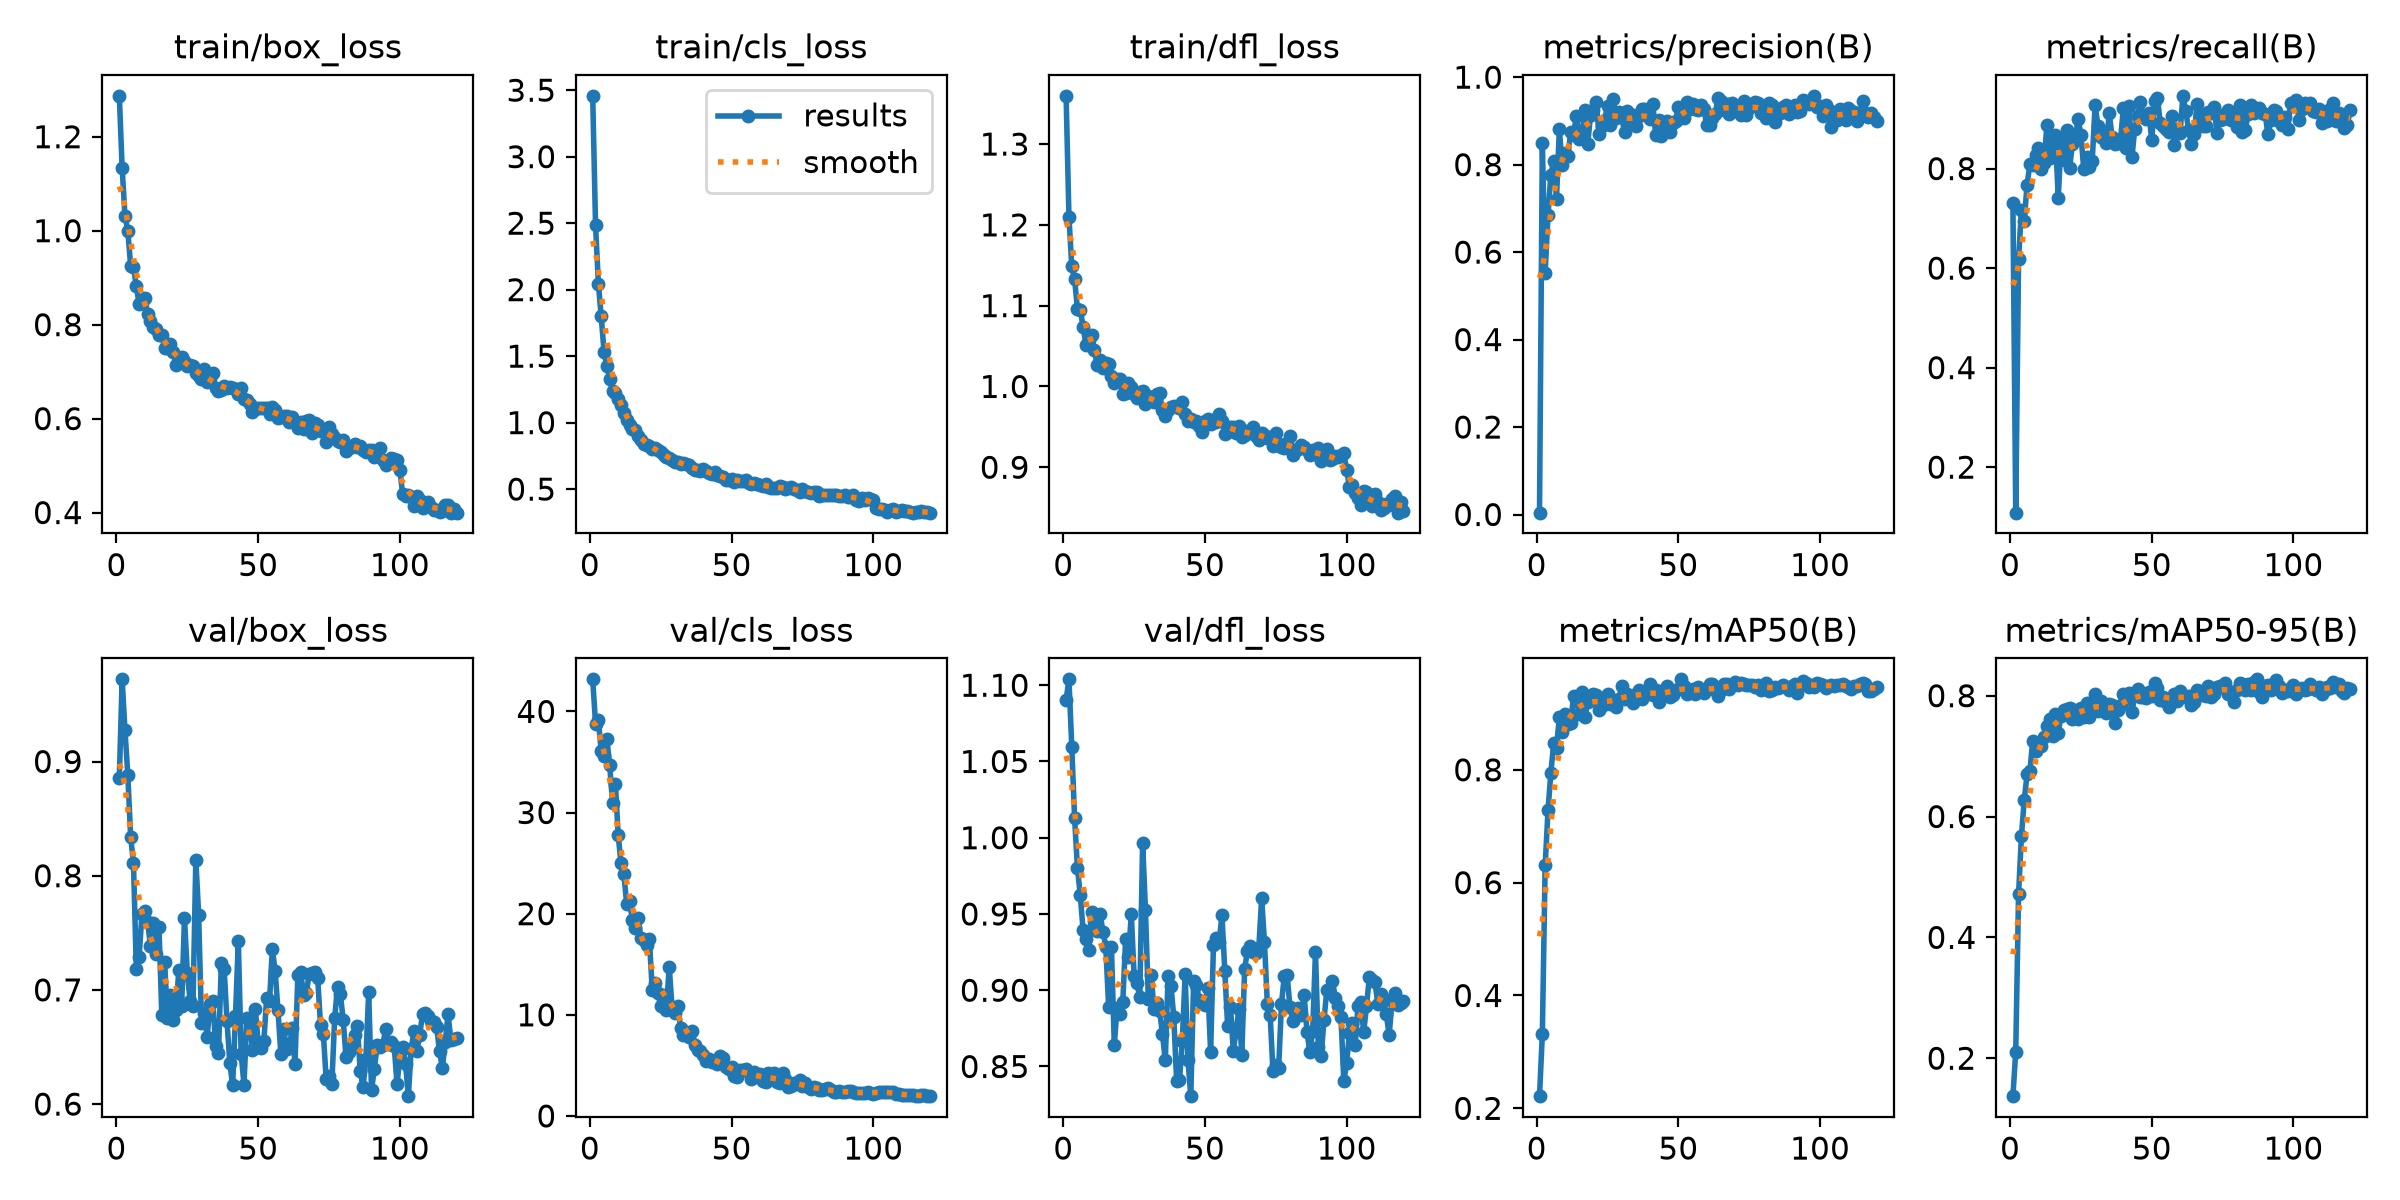

The data file committed next to this chart (first rows):
epoch, time, train/box_loss, train/cls_loss, train/dfl_loss, metrics/precision(B), metrics/recall(B), metrics/mAP50(B), metrics/mAP50-95(B), val/box_loss, val/cls_loss, val/dfl_loss, lr/pg0, lr/pg1, lr/pg2
1, 6.844, 1.287, 3.457, 1.36, 0.00422, 0.7305, 0.2216, 0.1372, 0.8854, 43.17, 1.09, 0.0001574, 0.0001574, 0.0001574
2, 12.83, 1.134, 2.485, 1.21, 0.8488, 0.1085, 0.3312, 0.2109, 0.972, 38.8, 1.104, 0.0003189, 0.0003189, 0.0003189
3, 19.24, 1.031, 2.046, 1.149, 0.553, 0.6182, 0.6309, 0.4725, 0.9272, 39.16, 1.06, 0.0004801, 0.0004801, 0.0004801
4, 25.6, 1, 1.798, 1.133, 0.6847, 0.7175, 0.7279, 0.5671, 0.8884, 36.08, 1.013, 0.0004838, 0.0004838, 0.0004838
5, 31.95, 0.9254, 1.532, 1.096, 0.7765, 0.6949, 0.7946, 0.6273, 0.8341, 35.54, 0.9802, 0.0004833, 0.0004833, 0.0004833
6, 38.36, 0.9218, 1.428, 1.095, 0.8093, 0.7675, 0.8473, 0.6697, 0.8109, 37.27, 0.9623, 0.0004827, 0.0004827, 0.0004827
7, 44.83, 0.8823, 1.327, 1.074, 0.7222, 0.8086, 0.8379, 0.6755, 0.7186, 34.66, 0.9394, 0.0004819, 0.0004819, 0.0004819
8, 51.29, 0.8433, 1.237, 1.052, 0.8805, 0.8065, 0.8935, 0.7256, 0.7292, 30.95, 0.9338, 0.000481, 0.000481, 0.000481
9, 57.84, 0.845, 1.225, 1.058, 0.7988, 0.8269, 0.8677, 0.7084, 0.7669, 32.85, 0.9266, 0.00048, 0.00048, 0.00048
10, 64.19, 0.8577, 1.178, 1.064, 0.826, 0.8417, 0.8997, 0.7177, 0.7688, 27.73, 0.951, 0.0004788, 0.0004788, 0.0004788
11, 70.65, 0.8232, 1.133, 1.045, 0.819, 0.8, 0.8806, 0.7167, 0.7591, 24.96, 0.9453, 0.0004775, 0.0004775, 0.0004775
12, 77.07, 0.808, 1.072, 1.027, 0.8749, 0.8113, 0.883, 0.732, 0.7387, 23.88, 0.9388, 0.000476, 0.000476, 0.000476
13, 83.49, 0.7951, 1.023, 1.033, 0.8679, 0.8883, 0.9304, 0.7493, 0.7584, 20.92, 0.9501, 0.0004745, 0.0004745, 0.0004745
14, 89.96, 0.7904, 0.9787, 1.023, 0.9118, 0.8204, 0.9261, 0.7613, 0.7314, 21.21, 0.9384, 0.0004728, 0.0004728, 0.0004728
15, 96.4, 0.7772, 0.9518, 1.029, 0.8583, 0.8474, 0.8983, 0.7334, 0.7551, 19.39, 0.9287, 0.0004709, 0.0004709, 0.0004709
16, 102.9, 0.7774, 0.9462, 1.028, 0.8708, 0.8669, 0.9372, 0.77, 0.6777, 18.62, 0.8892, 0.0004689, 0.0004689, 0.0004689
17, 109.3, 0.7513, 0.901, 1.013, 0.9239, 0.7406, 0.8932, 0.7387, 0.7241, 19.55, 0.928, 0.0004668, 0.0004668, 0.0004668
18, 115.8, 0.7503, 0.8687, 1.004, 0.847, 0.8552, 0.9197, 0.7672, 0.6753, 17.62, 0.8644, 0.0004646, 0.0004646, 0.0004646
19, 122.2, 0.7585, 0.8418, 1.01, 0.9127, 0.818, 0.9263, 0.7758, 0.6959, 17.38, 0.8884, 0.0004622, 0.0004622, 0.0004622
20, 128.5, 0.742, 0.8316, 1.01, 0.924, 0.8768, 0.9346, 0.7776, 0.6736, 16.94, 0.8847, 0.0004598, 0.0004598, 0.0004598
21, 134.9, 0.7146, 0.8253, 0.9907, 0.9435, 0.8009, 0.9328, 0.7791, 0.6822, 17.49, 0.892, 0.0004572, 0.0004572, 0.0004572
22, 141.3, 0.7276, 0.8007, 0.992, 0.8706, 0.849, 0.9053, 0.7609, 0.7175, 12.47, 0.9333, 0.0004544, 0.0004544, 0.0004544
23, 147.7, 0.7315, 0.8092, 1.005, 0.8872, 0.8586, 0.9132, 0.7769, 0.6858, 13.18, 0.9216, 0.0004516, 0.0004516, 0.0004516
24, 154, 0.7219, 0.7927, 0.9998, 0.9029, 0.9007, 0.9185, 0.761, 0.7628, 12.15, 0.9499, 0.0004486, 0.0004486, 0.0004486
25, 160.4, 0.7123, 0.7816, 0.9902, 0.9336, 0.8676, 0.9344, 0.7788, 0.7149, 10.84, 0.9096, 0.0004455, 0.0004455, 0.0004455
26, 166.8, 0.7134, 0.757, 0.9862, 0.8899, 0.7994, 0.9161, 0.7648, 0.6901, 12.01, 0.9047, 0.0004424, 0.0004424, 0.0004424
27, 173.2, 0.712, 0.7406, 0.9934, 0.9501, 0.8235, 0.9206, 0.7883, 0.6861, 10.46, 0.8953, 0.0004391, 0.0004391, 0.0004391
28, 179.6, 0.6962, 0.7315, 0.9947, 0.9061, 0.803, 0.9113, 0.7649, 0.814, 14.78, 0.9967, 0.0004356, 0.0004356, 0.0004356
29, 185.9, 0.6904, 0.7198, 0.9782, 0.9194, 0.8161, 0.9249, 0.7854, 0.7658, 10.66, 0.9526, 0.0004321, 0.0004321, 0.0004321
30, 192.3, 0.6847, 0.7055, 0.9882, 0.9088, 0.9271, 0.9477, 0.8035, 0.6713, 10.14, 0.8945, 0.0004285, 0.0004285, 0.0004285
31, 198.7, 0.7066, 0.7021, 0.9827, 0.8745, 0.8865, 0.9257, 0.7746, 0.6798, 10.9, 0.9101, 0.0004248, 0.0004248, 0.0004248
32, 205.1, 0.6776, 0.6881, 0.9803, 0.9221, 0.8637, 0.9335, 0.7906, 0.6591, 8.74, 0.8877, 0.000421, 0.000421, 0.000421
33, 211.6, 0.6863, 0.6953, 0.9903, 0.8921, 0.874, 0.9293, 0.7759, 0.6874, 8.053, 0.8915, 0.0004171, 0.0004171, 0.0004171
34, 217.9, 0.6971, 0.6883, 0.9918, 0.9137, 0.8515, 0.9187, 0.7706, 0.6902, 8.194, 0.8865, 0.0004131, 0.0004131, 0.0004131
35, 224.3, 0.6647, 0.6803, 0.9705, 0.8886, 0.9109, 0.9351, 0.7868, 0.6508, 7.776, 0.8714, 0.000409, 0.000409, 0.000409
36, 230.7, 0.6587, 0.6561, 0.9636, 0.9116, 0.8635, 0.9412, 0.7852, 0.6446, 8.431, 0.854, 0.0004048, 0.0004048, 0.0004048
37, 237.2, 0.6609, 0.6459, 0.9715, 0.9271, 0.8487, 0.9259, 0.7553, 0.7235, 7.027, 0.9092, 0.0004005, 0.0004005, 0.0004005
38, 243.6, 0.6702, 0.6463, 0.9743, 0.9262, 0.8519, 0.9347, 0.7766, 0.7184, 6.511, 0.9027, 0.0003961, 0.0003961, 0.0003961
39, 250.2, 0.6652, 0.6361, 0.9759, 0.9134, 0.8603, 0.9338, 0.784, 0.6728, 6.394, 0.8825, 0.0003917, 0.0003917, 0.0003917
40, 256.7, 0.6671, 0.6485, 0.9742, 0.9045, 0.9216, 0.9528, 0.8026, 0.6357, 6.019, 0.8404, 0.0003872, 0.0003872, 0.0003872
41, 263.1, 0.6644, 0.6341, 0.9735, 0.939, 0.8417, 0.9322, 0.7973, 0.6165, 5.431, 0.8411, 0.0003826, 0.0003826, 0.0003826
42, 269.4, 0.6621, 0.6237, 0.9802, 0.8669, 0.9259, 0.9417, 0.8041, 0.6773, 5.594, 0.8666, 0.000378, 0.000378, 0.000378
43, 275.8, 0.6518, 0.6137, 0.9661, 0.9019, 0.8227, 0.9194, 0.7723, 0.743, 5.291, 0.9106, 0.0003733, 0.0003733, 0.0003733
44, 282.2, 0.6641, 0.6285, 0.9576, 0.8651, 0.88, 0.931, 0.8016, 0.6437, 5.471, 0.854, 0.0003685, 0.0003685, 0.0003685
45, 288.6, 0.6423, 0.6091, 0.9603, 0.8962, 0.9055, 0.9413, 0.8108, 0.617, 5.165, 0.8306, 0.0003636, 0.0003636, 0.0003636
46, 295, 0.6391, 0.5962, 0.9562, 0.9005, 0.9347, 0.9478, 0.7976, 0.6755, 5.913, 0.9063, 0.0003587, 0.0003587, 0.0003587
47, 301.4, 0.6317, 0.5918, 0.9573, 0.8738, 0.9033, 0.9295, 0.7971, 0.6724, 5.716, 0.9037, 0.0003538, 0.0003538, 0.0003538
48, 307.9, 0.6142, 0.5695, 0.9509, 0.895, 0.9, 0.932, 0.7968, 0.6472, 4.793, 0.8934, 0.0003488, 0.0003488, 0.0003488
49, 314, 0.6197, 0.5692, 0.9439, 0.8995, 0.9114, 0.9412, 0.8054, 0.6834, 4.663, 0.8914, 0.0003437, 0.0003437, 0.0003437
50, 319.6, 0.6221, 0.577, 0.9568, 0.9326, 0.8567, 0.943, 0.8003, 0.6529, 4.824, 0.8906, 0.0003387, 0.0003387, 0.0003387
51, 325.3, 0.6225, 0.5541, 0.9599, 0.9116, 0.9367, 0.9603, 0.8208, 0.6494, 3.965, 0.9017, 0.0003335, 0.0003335, 0.0003335
52, 331, 0.623, 0.571, 0.9534, 0.9066, 0.9426, 0.9485, 0.813, 0.6552, 3.902, 0.8596, 0.0003284, 0.0003284, 0.0003284
53, 336.6, 0.6232, 0.5596, 0.9586, 0.944, 0.8917, 0.9345, 0.7936, 0.6928, 4.496, 0.9297, 0.0003232, 0.0003232, 0.0003232
54, 342.3, 0.6097, 0.5614, 0.9557, 0.9273, 0.8852, 0.9403, 0.7976, 0.6898, 4.529, 0.9345, 0.0003179, 0.0003179, 0.0003179
55, 348, 0.6239, 0.569, 0.9661, 0.9376, 0.8795, 0.9435, 0.7896, 0.7356, 4.601, 0.9314, 0.0003127, 0.0003127, 0.0003127
56, 353.7, 0.6184, 0.5495, 0.9573, 0.9261, 0.8738, 0.9346, 0.7815, 0.7164, 4.372, 0.9492, 0.0003074, 0.0003074, 0.0003074
57, 359.3, 0.6007, 0.5372, 0.9412, 0.9247, 0.9056, 0.9461, 0.7959, 0.682, 3.68, 0.9125, 0.0003021, 0.0003021, 0.0003021
58, 365, 0.6028, 0.5492, 0.944, 0.9365, 0.8477, 0.94, 0.8021, 0.6443, 4.318, 0.8768, 0.0002968, 0.0002968, 0.0002968
59, 370.7, 0.6056, 0.5377, 0.95, 0.928, 0.8793, 0.9353, 0.7912, 0.6659, 3.855, 0.889, 0.0002915, 0.0002915, 0.0002915
60, 376.4, 0.6061, 0.5311, 0.95, 0.8903, 0.8724, 0.9426, 0.8076, 0.6485, 4.121, 0.8605, 0.0002862, 0.0002862, 0.0002862
... 60 more rows
